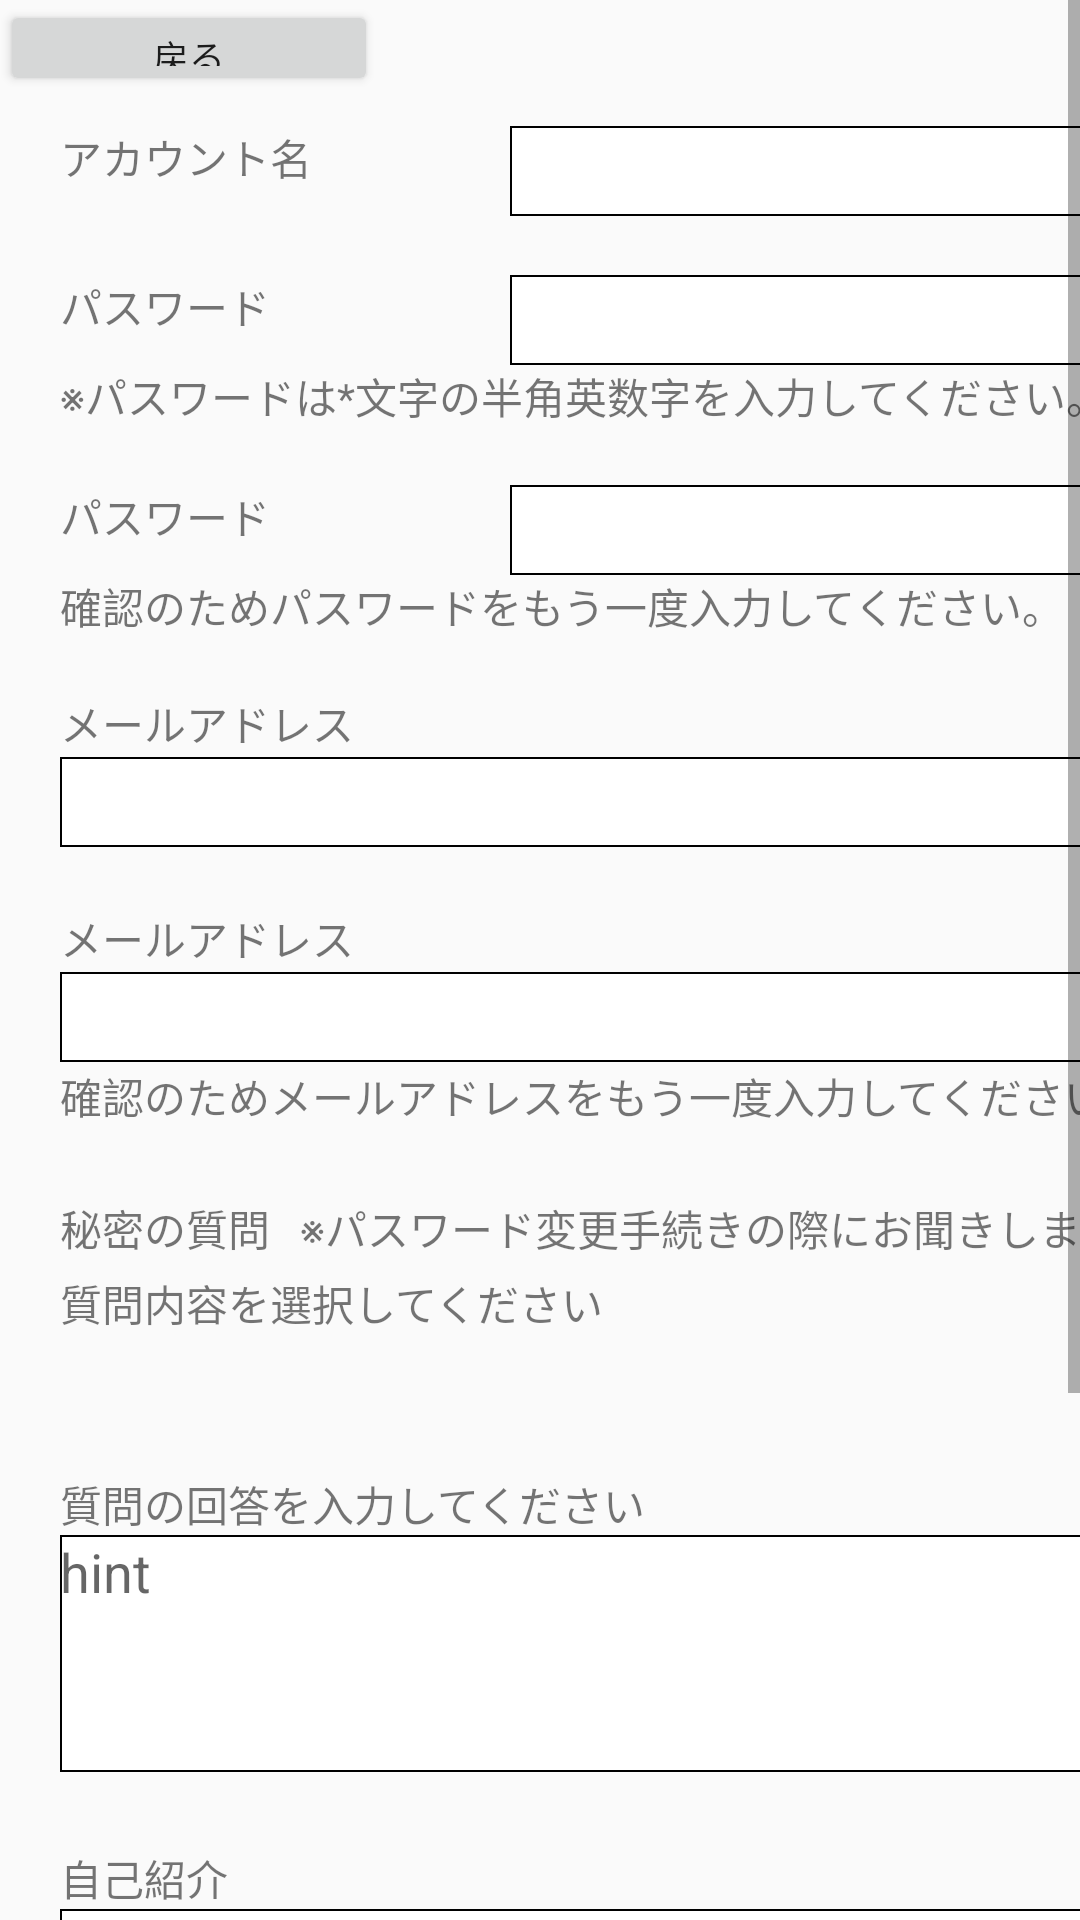

Android layout source for this screen:
<!-- AndroidManifest.xml: application theme AppTheme -->
<!-- res/layout/fragment_login_signup.xml -->
<?xml version="1.0" encoding="utf-8"?>
<ScrollView xmlns:android="http://schemas.android.com/apk/res/android"
    xmlns:tools="http://schemas.android.com/tools"
    android:layout_width="match_parent"
    android:layout_height="match_parent"
    tools:context=".MainActivity">

    <LinearLayout
        android:layout_width="wrap_content"
        android:layout_height="wrap_content"
        android:orientation="vertical">

        <LinearLayout
            android:layout_width="410dp"
            android:layout_height="32dp"
            android:orientation="horizontal">

            <Button
                android:id="@+id/signUp_button_return"
                android:layout_width="126dp"
                android:layout_height="32dp"
                android:text="@string/label_return"
                android:textSize="12sp" />
        </LinearLayout>

        <LinearLayout
            android:layout_width="410dp"
            android:layout_height="50dp"
            android:gravity="center"
            android:orientation="horizontal">

            <TextView
                android:layout_width="150dp"
                android:layout_height="30dp"
                android:text="@string/label_account" />

            <com.google.android.material.textfield.TextInputEditText
                android:id="@+id/signUp_input_accountName"
                android:layout_width="220dp"
                android:layout_height="30dp"
                android:background="@drawable/text_frame"
                android:gravity="start"></com.google.android.material.textfield.TextInputEditText>
        </LinearLayout>

        <LinearLayout
            android:layout_width="410dp"
            android:layout_height="70dp"
            android:gravity="center"
            android:orientation="vertical">

            <LinearLayout
                android:layout_width="410dp"
                android:layout_height="30dp"
                android:gravity="center"
                android:orientation="horizontal">

                <TextView
                    android:layout_width="150dp"
                    android:layout_height="30dp"
                    android:text="@string/label_passWord" />

                <com.google.android.material.textfield.TextInputEditText
                    android:id="@+id/signUp_input_passWord"
                    android:layout_width="220dp"
                    android:layout_height="30dp"
                    android:background="@drawable/text_frame"
                    android:gravity="start"></com.google.android.material.textfield.TextInputEditText>
            </LinearLayout>

            <TextView
                android:layout_width="370dp"
                android:layout_height="wrap_content"
                android:text="@string/msg_M009" />
        </LinearLayout>

        <LinearLayout
            android:layout_width="410dp"
            android:layout_height="70dp"
            android:gravity="center"
            android:orientation="vertical">

            <LinearLayout
                android:layout_width="410dp"
                android:layout_height="30dp"
                android:gravity="center"
                android:orientation="horizontal">

                <TextView
                    android:layout_width="150dp"
                    android:layout_height="30dp"
                    android:text="@string/label_passWord" />

                <com.google.android.material.textfield.TextInputEditText
                    android:id="@+id/signUp_input_passWord2"
                    android:layout_width="220dp"
                    android:layout_height="30dp"
                    android:background="@drawable/text_frame"
                    android:gravity="start"></com.google.android.material.textfield.TextInputEditText>
            </LinearLayout>

            <TextView
                android:layout_width="370dp"
                android:layout_height="wrap_content"
                android:text="@string/msg_M010" />

        </LinearLayout>

        <LinearLayout
            android:layout_width="410dp"
            android:layout_height="70dp"
            android:gravity="center"
            android:orientation="vertical">

            <TextView
                android:layout_width="370dp"
                android:layout_height="wrap_content"
                android:text="@string/lable_mailAddress" />

            <LinearLayout
                android:layout_width="410dp"
                android:layout_height="32dp"
                android:gravity="center"
                android:orientation="horizontal">

                <com.google.android.material.textfield.TextInputEditText
                    android:id="@+id/signUp_input_mailAddress"
                    android:layout_width="370dp"
                    android:layout_height="30dp"
                    android:background="@drawable/text_frame"
                    android:gravity="start"></com.google.android.material.textfield.TextInputEditText>
            </LinearLayout>

        </LinearLayout>

        <LinearLayout
            android:layout_width="410dp"
            android:layout_height="94dp"
            android:gravity="center"
            android:orientation="vertical">

            <TextView
                android:layout_width="370dp"
                android:layout_height="wrap_content"
                android:text="@string/lable_mailAddress" />
            <LinearLayout
                android:layout_width="410dp"
                android:layout_height="32dp"
                android:gravity="center"
                android:orientation="horizontal">

                <com.google.android.material.textfield.TextInputEditText
                    android:id="@+id/signUp_input_mailAddress2"
                    android:layout_width="370dp"
                    android:layout_height="30dp"
                    android:background="@drawable/text_frame"
                    android:gravity="start"></com.google.android.material.textfield.TextInputEditText>
            </LinearLayout>

            <TextView
                android:layout_width="370dp"
                android:layout_height="wrap_content"
                android:gravity="bottom"
                android:text="@string/msg_M027" />
        </LinearLayout>

        <LinearLayout
            android:layout_width="410dp"
            android:layout_height="96dp"
            android:gravity="center"
            android:orientation="vertical">

            <LinearLayout
                android:layout_width="370dp"
                android:layout_height="25dp"
                android:orientation="horizontal">

                <TextView
                    android:layout_width="80dp"
                    android:layout_height="wrap_content"
                    android:text="@string/lable_secretQuestion" />

                <TextView
                    android:layout_width="match_parent"
                    android:layout_height="wrap_content"
                    android:text="@string/msg_M022" />
            </LinearLayout>

            <TextView
                android:layout_width="370dp"
                android:layout_height="wrap_content"
                android:text="@string/msg_M023" />

            <Spinner
                android:id="@+id/signUp_input_secretQuestion"
                android:layout_width="370dp"
                android:layout_height="wrap_content"
                android:background="#F8EED1" />

            <Spinner
                android:id="@+id/spinner"
                android:layout_width="370dp"
                android:layout_height="wrap_content" />

        </LinearLayout>

        <LinearLayout
            android:layout_width="410dp"
            android:layout_height="118dp"
            android:gravity="center"
            android:orientation="vertical">

            <TextView
                android:layout_width="370dp"
                android:layout_height="wrap_content"
                android:text="@string/msg_M024" />

            <com.google.android.material.textfield.TextInputEditText
                android:id="@+id/signUp_input_answerForSecretQuestion"
                android:layout_width="370dp"
                android:layout_height="79dp"
                android:background="@drawable/text_frame"
                android:gravity="start"
                android:hint="hint" />
        </LinearLayout>

        <LinearLayout
            android:layout_width="410dp"
            android:layout_height="250dp"
            android:gravity="center"
            android:orientation="vertical">

            <TextView
                android:layout_width="370dp"
                android:layout_height="wrap_content"
                android:text="@string/label_selfProfile" />

            <com.google.android.material.textfield.TextInputEditText
                android:id="@+id/signUp_input_profile"
                android:layout_width="370dp"
                android:layout_height="198dp"
                android:background="@drawable/text_frame"
                android:gravity="start"
                android:hint="hint" />
        </LinearLayout>

        <LinearLayout
            android:layout_width="390dp"
            android:layout_height="32dp"
            android:gravity="right"
            android:orientation="horizontal">

            <Button
                android:id="@+id/signUp_button_confirm"
                android:layout_width="126dp"
                android:layout_height="wrap_content"
                android:text="@string/label_confirm"
                android:textSize="12sp" />
        </LinearLayout>


    </LinearLayout>
</ScrollView>
<!-- resources referenced by this layout -->
<resources>
  <!-- drawable text_frame (drawable) -->
  <?xml version="1.0" encoding="utf-8"?>
  <selector xmlns:android="http://schemas.android.com/apk/res/android">
      <item>
          <shape android:shape="rectangle">
              <stroke android:color="@color/colorBlack"
                      android:width="0.5dp"
              />
              <solid android:color="@color/colorWhite" />
          </shape>
      </item>
  </selector>
  <string name="label_account">アカウント名</string>
  <string name="label_confirm">決定</string>
  <string name="label_passWord">パスワード</string>
  <string name="label_return">戻る</string>
  <string name="label_selfProfile">自己紹介</string>
  <string name="lable_mailAddress">メールアドレス</string>
  <string name="lable_secretQuestion">秘密の質問</string>
  <string name="msg_M009">※パスワードは*文字の半角英数字を入力してください。</string>
  <string name="msg_M010">確認のためパスワードをもう一度入力してください。</string>
  <string name="msg_M022">※パスワード変更手続きの際にお聞きします。</string>
  <string name="msg_M023">質問内容を選択してください</string>
  <string name="msg_M024">質問の回答を入力してください</string>
  <string name="msg_M027">確認のためメールアドレスをもう一度入力してください。</string>
  <style name="AppTheme" parent="Theme.AppCompat.Light.DarkActionBar">
          
          <item name="colorPrimary">@color/colorPrimary</item>
          <item name="colorPrimaryDark">@color/colorPrimaryDark</item>
          <item name="colorAccent">@color/colorAccent</item>
          <item name="android:actionBarTabStyle">@style/actionBar</item>
      </style>
  <color name="colorBlack">#000000</color>
  <color name="colorWhite">#FFFFFF</color>
  <color name="colorPrimary">#2196F3</color>
  <color name="colorPrimaryDark">#00574B</color>
  <color name="colorAccent">#D81B60</color>
  <style name="actionBar" parent="Widget.AppCompat.ActionBar.TabView">
          
          <item name="android:gravity">center</item>
      </style>
</resources>
